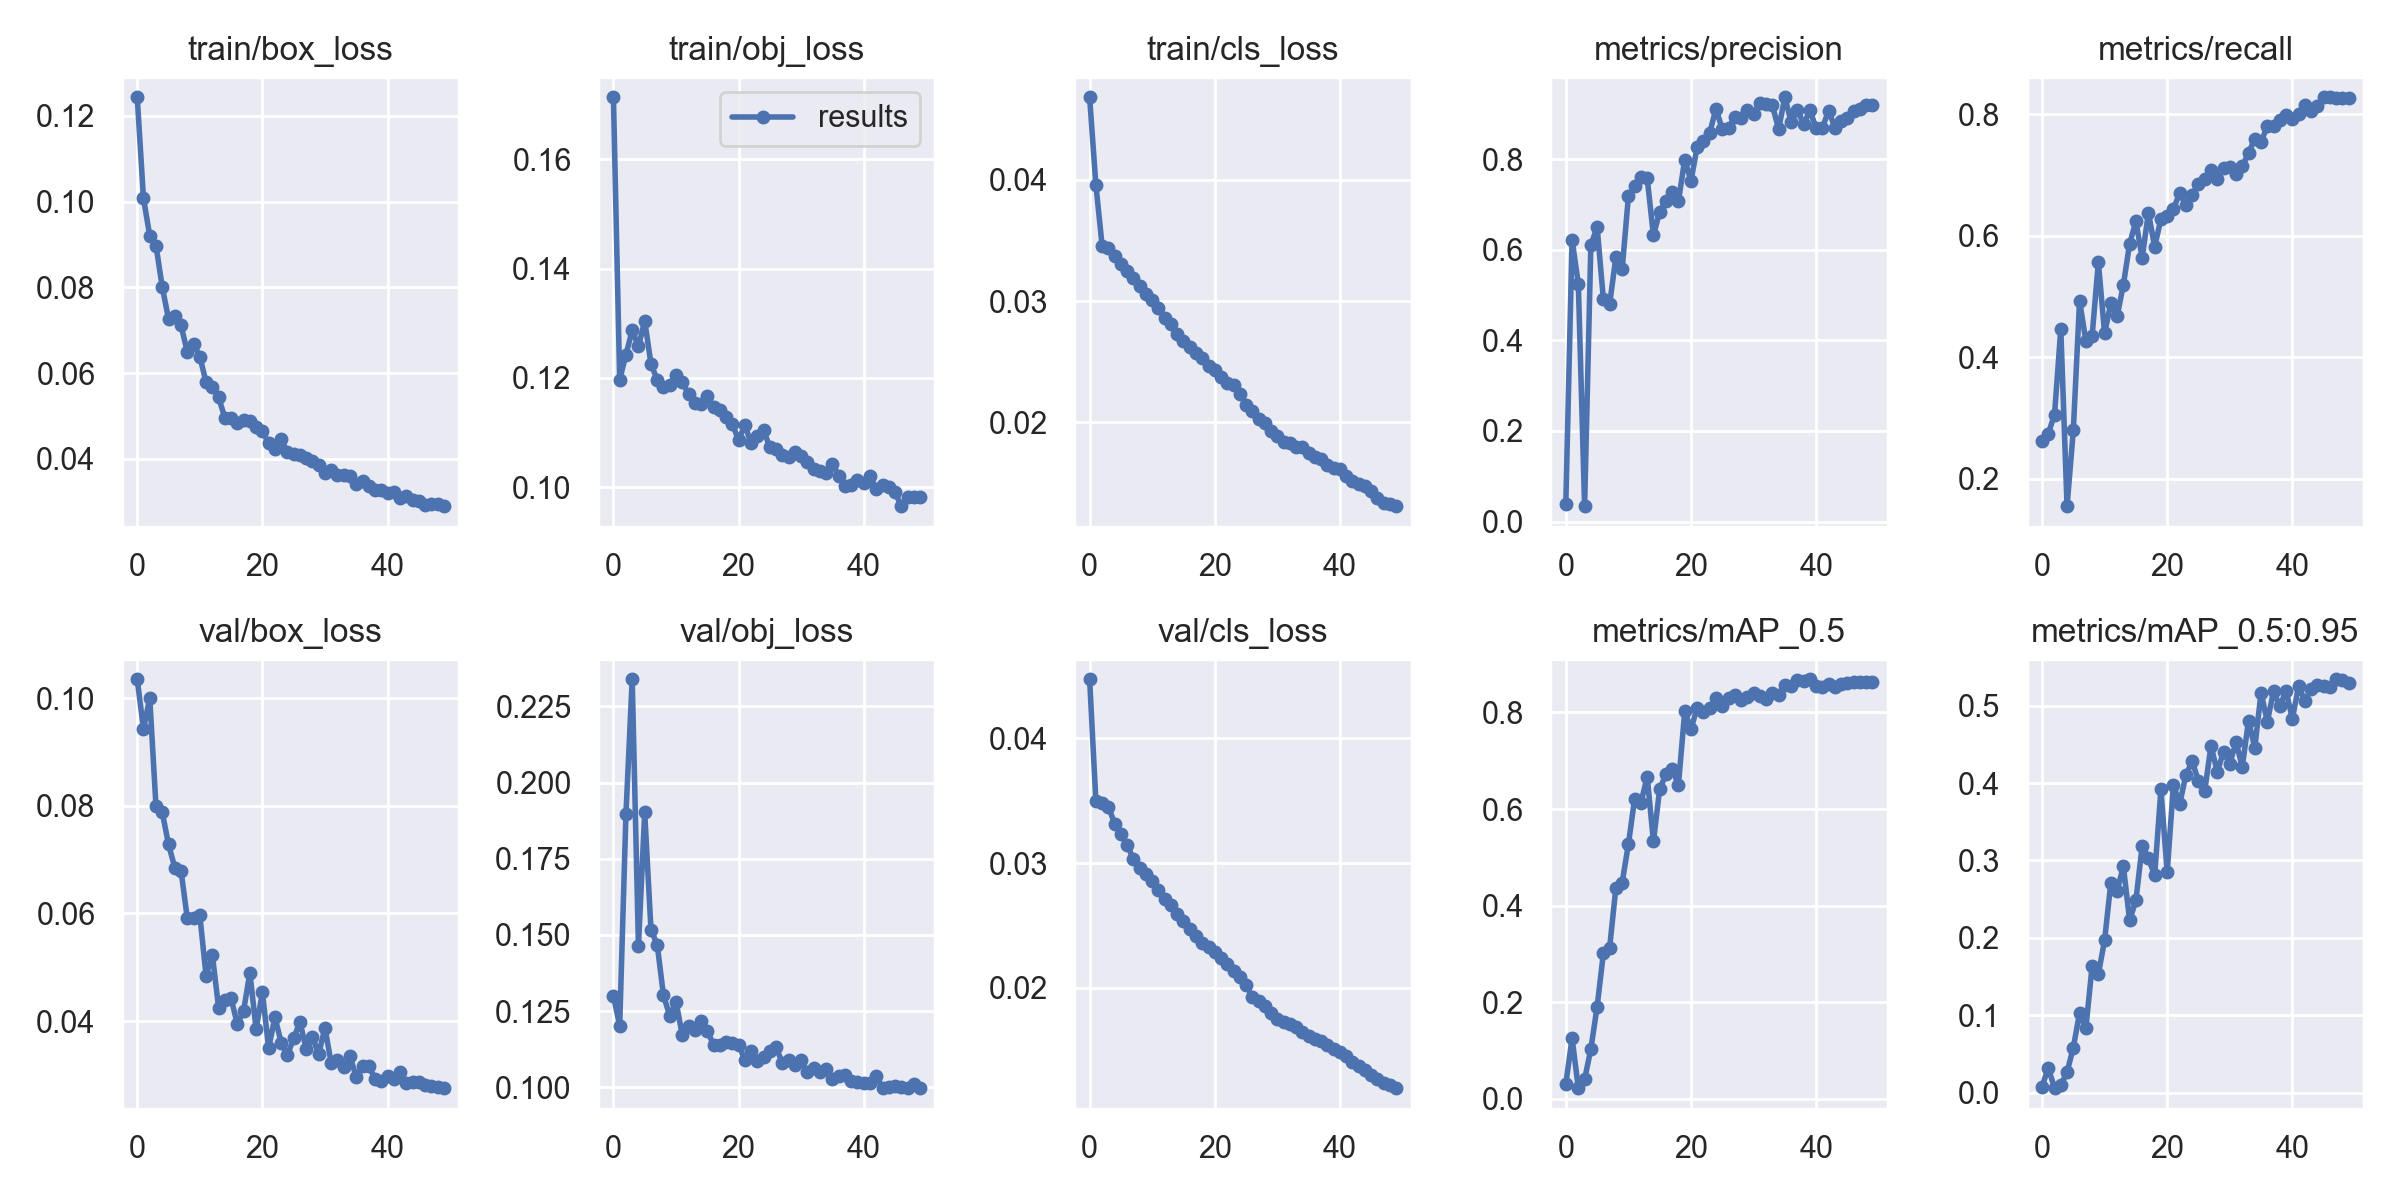

The file beside this chart, header and first rows:
epoch, train/box_loss, train/obj_loss, train/cls_loss, metrics/precision, metrics/recall, metrics/mAP_0.5, metrics/mAP_0.5:0.95, val/box_loss, val/obj_loss, val/cls_loss, x/lr0, x/lr1, x/lr2
0, 0.1244, 0.1713, 0.04681, 0.03936, 0.2619, 0.03091, 0.00772, 0.1035, 0.13, 0.04475, 0.0784, 0.0024, 0.0024
1, 0.1008, 0.1197, 0.03959, 0.6222, 0.2746, 0.1259, 0.0319, 0.09426, 0.1202, 0.03496, 0.0558, 0.004803, 0.004803
2, 0.09209, 0.1242, 0.03455, 0.5244, 0.3059, 0.02217, 0.005764, 0.1, 0.1896, 0.03478, 0.03311, 0.007107, 0.007107
3, 0.08978, 0.1287, 0.03436, 0.03399, 0.447, 0.04046, 0.009673, 0.07989, 0.2339, 0.03452, 0.01031, 0.009312, 0.009312
4, 0.08009, 0.1258, 0.03368, 0.6102, 0.1551, 0.103, 0.02651, 0.0788, 0.1464, 0.03316, 0.009208, 0.009208, 0.009208
5, 0.07268, 0.1305, 0.0331, 0.6504, 0.2799, 0.1907, 0.05819, 0.07285, 0.1902, 0.03236, 0.009208, 0.009208, 0.009208
6, 0.07342, 0.1226, 0.03251, 0.491, 0.4929, 0.3012, 0.1029, 0.06854, 0.1518, 0.03145, 0.00901, 0.00901, 0.00901
7, 0.07116, 0.1197, 0.03191, 0.48, 0.4275, 0.313, 0.08286, 0.06793, 0.1468, 0.03032, 0.008812, 0.008812, 0.008812
8, 0.06497, 0.1184, 0.03122, 0.584, 0.4347, 0.4373, 0.1631, 0.05915, 0.1302, 0.02963, 0.008614, 0.008614, 0.008614
9, 0.0668, 0.1187, 0.03061, 0.557, 0.5565, 0.4474, 0.1529, 0.05924, 0.1235, 0.02913, 0.008416, 0.008416, 0.008416
10, 0.06388, 0.1206, 0.03011, 0.7179, 0.4397, 0.5272, 0.1969, 0.0597, 0.1281, 0.02854, 0.008218, 0.008218, 0.008218
11, 0.0579, 0.1192, 0.0294, 0.7418, 0.4891, 0.6216, 0.2713, 0.04845, 0.1172, 0.02787, 0.00802, 0.00802, 0.00802
12, 0.05671, 0.1171, 0.02863, 0.761, 0.4677, 0.6124, 0.2609, 0.05234, 0.1202, 0.02713, 0.007822, 0.007822, 0.007822
13, 0.05436, 0.1155, 0.02815, 0.7582, 0.5195, 0.6671, 0.2922, 0.04253, 0.1188, 0.0266, 0.007624, 0.007624, 0.007624
14, 0.04961, 0.1152, 0.0273, 0.6321, 0.587, 0.5329, 0.2224, 0.04399, 0.1219, 0.02593, 0.007426, 0.007426, 0.007426
15, 0.04943, 0.1166, 0.02669, 0.6844, 0.624, 0.6417, 0.2485, 0.04421, 0.1186, 0.02531, 0.007228, 0.007228, 0.007228
16, 0.04847, 0.1147, 0.02619, 0.7079, 0.5639, 0.6717, 0.3182, 0.03944, 0.1139, 0.02473, 0.00703, 0.00703, 0.00703
17, 0.04914, 0.1141, 0.02571, 0.7278, 0.6379, 0.6818, 0.3026, 0.04195, 0.1138, 0.02415, 0.006832, 0.006832, 0.006832
18, 0.04881, 0.1129, 0.0253, 0.7076, 0.5822, 0.6505, 0.2808, 0.04899, 0.1149, 0.02361, 0.006634, 0.006634, 0.006634
19, 0.04736, 0.1116, 0.02468, 0.7989, 0.6279, 0.8022, 0.3916, 0.03849, 0.1145, 0.02327, 0.006436, 0.006436, 0.006436
20, 0.04652, 0.1086, 0.02433, 0.7523, 0.6323, 0.7658, 0.2845, 0.04539, 0.1141, 0.02286, 0.006238, 0.006238, 0.006238
21, 0.04363, 0.1114, 0.02374, 0.8276, 0.6447, 0.8097, 0.3976, 0.03497, 0.109, 0.02239, 0.00604, 0.00604, 0.00604
22, 0.04228, 0.1081, 0.02324, 0.8402, 0.67, 0.8017, 0.3728, 0.04076, 0.1119, 0.02188, 0.005842, 0.005842, 0.005842
23, 0.04453, 0.1094, 0.02304, 0.859, 0.6512, 0.8093, 0.4109, 0.03602, 0.1087, 0.02136, 0.005644, 0.005644, 0.005644
24, 0.04157, 0.1105, 0.02234, 0.9115, 0.6678, 0.829, 0.4279, 0.03368, 0.1099, 0.02087, 0.005446, 0.005446, 0.005446
25, 0.04114, 0.1073, 0.02147, 0.8659, 0.6861, 0.814, 0.4025, 0.03681, 0.112, 0.02019, 0.005248, 0.005248, 0.005248
26, 0.04098, 0.1071, 0.02097, 0.8684, 0.6932, 0.8296, 0.3897, 0.03987, 0.1132, 0.01929, 0.00505, 0.00505, 0.00505
27, 0.04029, 0.106, 0.02024, 0.8933, 0.709, 0.8363, 0.4482, 0.03485, 0.1079, 0.01891, 0.004852, 0.004852, 0.004852
28, 0.03944, 0.1055, 0.01991, 0.8915, 0.6942, 0.8264, 0.4146, 0.03704, 0.1089, 0.01852, 0.004654, 0.004654, 0.004654
29, 0.03867, 0.1064, 0.01929, 0.9082, 0.7115, 0.8322, 0.4401, 0.03391, 0.1075, 0.01798, 0.004456, 0.004456, 0.004456
30, 0.03669, 0.1057, 0.01887, 0.9001, 0.7141, 0.8406, 0.4247, 0.03877, 0.109, 0.01748, 0.004258, 0.004258, 0.004258
31, 0.0373, 0.1046, 0.01835, 0.9231, 0.7012, 0.8345, 0.453, 0.03214, 0.105, 0.01726, 0.00406, 0.00406, 0.00406
32, 0.03617, 0.1033, 0.01825, 0.922, 0.7145, 0.8276, 0.4211, 0.03269, 0.1065, 0.01709, 0.003862, 0.003862, 0.003862
33, 0.03625, 0.1029, 0.018, 0.9194, 0.7363, 0.8398, 0.4805, 0.03153, 0.1052, 0.01686, 0.003664, 0.003664, 0.003664
34, 0.03594, 0.1026, 0.01795, 0.8665, 0.7601, 0.8361, 0.4454, 0.03346, 0.1061, 0.01645, 0.003466, 0.003466, 0.003466
35, 0.03413, 0.1043, 0.01747, 0.9368, 0.754, 0.8563, 0.5169, 0.0296, 0.1029, 0.01615, 0.003268, 0.003268, 0.003268
36, 0.03483, 0.102, 0.01716, 0.8832, 0.7809, 0.8552, 0.4792, 0.03165, 0.1038, 0.01592, 0.00307, 0.00307, 0.00307
37, 0.03365, 0.1002, 0.01694, 0.9095, 0.781, 0.8676, 0.5187, 0.03168, 0.104, 0.0157, 0.002872, 0.002872, 0.002872
38, 0.03274, 0.1003, 0.01649, 0.8768, 0.7908, 0.8656, 0.4992, 0.02933, 0.1021, 0.01537, 0.002674, 0.002674, 0.002674
39, 0.03264, 0.1014, 0.01622, 0.9079, 0.7992, 0.8686, 0.5191, 0.02884, 0.1018, 0.01509, 0.002476, 0.002476, 0.002476
40, 0.03207, 0.1008, 0.01616, 0.8687, 0.793, 0.855, 0.483, 0.02985, 0.1014, 0.01485, 0.002278, 0.002278, 0.002278
41, 0.03222, 0.102, 0.01557, 0.8697, 0.8001, 0.8533, 0.5254, 0.02922, 0.1016, 0.01454, 0.00208, 0.00208, 0.00208
42, 0.03098, 0.09975, 0.01515, 0.9071, 0.8148, 0.8583, 0.5063, 0.03061, 0.1038, 0.01407, 0.001882, 0.001882, 0.001882
43, 0.03123, 0.1004, 0.01494, 0.8698, 0.8052, 0.8528, 0.5209, 0.02846, 0.09978, 0.01373, 0.001684, 0.001684, 0.001684
44, 0.0304, 0.1001, 0.01475, 0.8834, 0.8132, 0.8585, 0.5267, 0.02873, 0.1, 0.01341, 0.001486, 0.001486, 0.001486
45, 0.03022, 0.09907, 0.01434, 0.892, 0.8281, 0.8605, 0.5258, 0.02872, 0.1003, 0.01302, 0.001288, 0.001288, 0.001288
46, 0.02931, 0.09655, 0.0138, 0.9075, 0.8278, 0.863, 0.5245, 0.02811, 0.1001, 0.01268, 0.00109, 0.00109, 0.00109
47, 0.02951, 0.09829, 0.01334, 0.9102, 0.8267, 0.8621, 0.534, 0.02787, 0.09979, 0.01238, 0.000892, 0.000892, 0.000892
48, 0.02942, 0.09828, 0.01324, 0.9188, 0.8274, 0.8627, 0.5325, 0.0278, 0.1012, 0.01215, 0.000694, 0.000694, 0.000694
49, 0.02897, 0.09821, 0.01308, 0.9195, 0.8266, 0.8637, 0.5298, 0.02755, 0.09989, 0.01194, 0.000496, 0.000496, 0.000496
